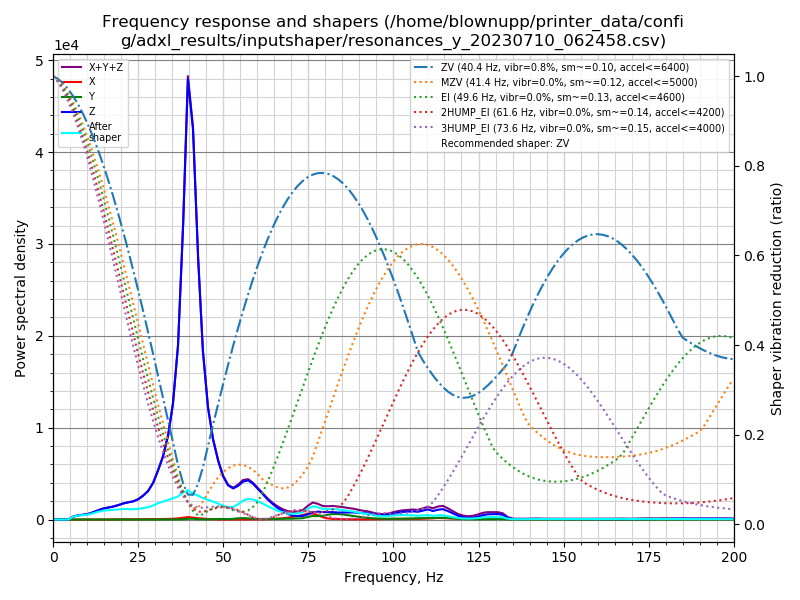

Data behind this chart, as committed beside it:
freq, psd_x, psd_y, psd_z, psd_xyz
0.0, 1.278e+01, 1.447e+01, 6.120e+02, 6.393e+02
1.5, 1.762e+01, 3.403e+01, 3.469e+02, 3.986e+02
2.9, 1.369e+01, 3.430e+01, 1.979e+01, 6.778e+01
4.4, 1.712e+01, 3.537e+01, 3.846e+02, 4.371e+02
5.9, 3.034e+01, 3.778e+01, 1.893e+03, 1.961e+03
7.3, 4.155e+01, 3.734e+01, 3.340e+03, 3.419e+03
8.8, 4.834e+01, 3.719e+01, 4.610e+03, 4.696e+03
10.3, 5.120e+01, 4.231e+01, 6.291e+03, 6.384e+03
11.7, 7.525e+01, 4.599e+01, 9.207e+03, 9.328e+03
13.2, 1.271e+02, 5.533e+01, 1.330e+04, 1.348e+04
14.7, 1.795e+02, 5.899e+01, 1.759e+04, 1.783e+04
16.2, 2.003e+02, 5.900e+01, 2.118e+04, 2.144e+04
17.6, 2.146e+02, 5.724e+01, 2.481e+04, 2.508e+04
19.1, 2.496e+02, 5.429e+01, 3.001e+04, 3.032e+04
20.6, 2.744e+02, 5.554e+01, 3.607e+04, 3.640e+04
22.0, 3.118e+02, 5.550e+01, 4.124e+04, 4.160e+04
23.5, 3.743e+02, 4.568e+01, 4.648e+04, 4.690e+04
25.0, 4.871e+02, 4.866e+01, 5.535e+04, 5.589e+04
26.4, 5.910e+02, 6.654e+01, 6.824e+04, 6.890e+04
27.9, 7.196e+02, 6.598e+01, 8.663e+04, 8.742e+04
29.4, 1.006e+03, 6.600e+01, 1.178e+05, 1.189e+05
30.8, 1.350e+03, 7.748e+01, 1.641e+05, 1.655e+05
32.3, 1.718e+03, 6.864e+01, 2.224e+05, 2.242e+05
33.8, 2.282e+03, 7.875e+01, 3.112e+05, 3.136e+05
35.2, 2.972e+03, 3.419e+02, 4.431e+05, 4.464e+05
36.7, 4.606e+03, 7.044e+02, 6.955e+05, 7.008e+05
38.2, 7.794e+03, 1.199e+03, 1.227e+06, 1.236e+06
39.6, 1.067e+04, 3.130e+03, 1.902e+06, 1.916e+06
41.1, 8.742e+03, 3.621e+03, 1.748e+06, 1.760e+06
42.6, 6.093e+03, 1.943e+03, 1.213e+06, 1.221e+06
44.0, 4.323e+03, 1.164e+03, 8.088e+05, 8.143e+05
45.5, 2.733e+03, 1.157e+03, 5.558e+05, 5.597e+05
47.0, 1.495e+03, 1.944e+03, 4.092e+05, 4.126e+05
48.5, 6.731e+02, 3.120e+03, 3.097e+05, 3.134e+05
49.9, 2.335e+02, 2.552e+03, 2.371e+05, 2.399e+05
51.4, 1.279e+02, 2.124e+03, 1.919e+05, 1.941e+05
52.9, 3.059e+02, 3.995e+03, 1.793e+05, 1.836e+05
54.3, 5.944e+02, 7.344e+03, 1.985e+05, 2.064e+05
55.8, 8.777e+02, 8.862e+03, 2.307e+05, 2.404e+05
57.3, 9.798e+02, 7.145e+03, 2.444e+05, 2.525e+05
58.7, 1.130e+03, 5.044e+03, 2.296e+05, 2.357e+05
60.2, 1.645e+03, 3.822e+03, 2.003e+05, 2.057e+05
61.7, 2.415e+03, 3.240e+03, 1.677e+05, 1.734e+05
63.1, 3.369e+03, 3.296e+03, 1.365e+05, 1.432e+05
64.6, 4.564e+03, 3.982e+03, 1.072e+05, 1.157e+05
66.1, 6.401e+03, 4.889e+03, 8.165e+04, 9.294e+04
67.5, 9.570e+03, 5.398e+03, 6.047e+04, 7.544e+04
69.0, 1.437e+04, 5.633e+03, 4.230e+04, 6.230e+04
70.5, 2.180e+04, 7.113e+03, 2.962e+04, 5.853e+04
71.9, 2.753e+04, 8.746e+03, 2.727e+04, 6.355e+04
73.4, 3.613e+04, 1.092e+04, 2.901e+04, 7.606e+04
74.9, 4.918e+04, 2.169e+04, 4.264e+04, 1.135e+05
76.3, 5.050e+04, 3.024e+04, 6.105e+04, 1.418e+05
77.8, 3.635e+04, 2.948e+04, 6.702e+04, 1.328e+05
79.3, 1.954e+04, 3.218e+04, 6.479e+04, 1.165e+05
80.8, 9.340e+03, 4.242e+04, 6.522e+04, 1.170e+05
82.2, 5.830e+03, 4.988e+04, 6.644e+04, 1.221e+05
83.7, 4.631e+03, 4.971e+04, 6.411e+04, 1.185e+05
85.2, 3.400e+03, 4.696e+04, 6.551e+04, 1.159e+05
86.6, 2.548e+03, 4.066e+04, 6.605e+04, 1.093e+05
... 77 more rows
